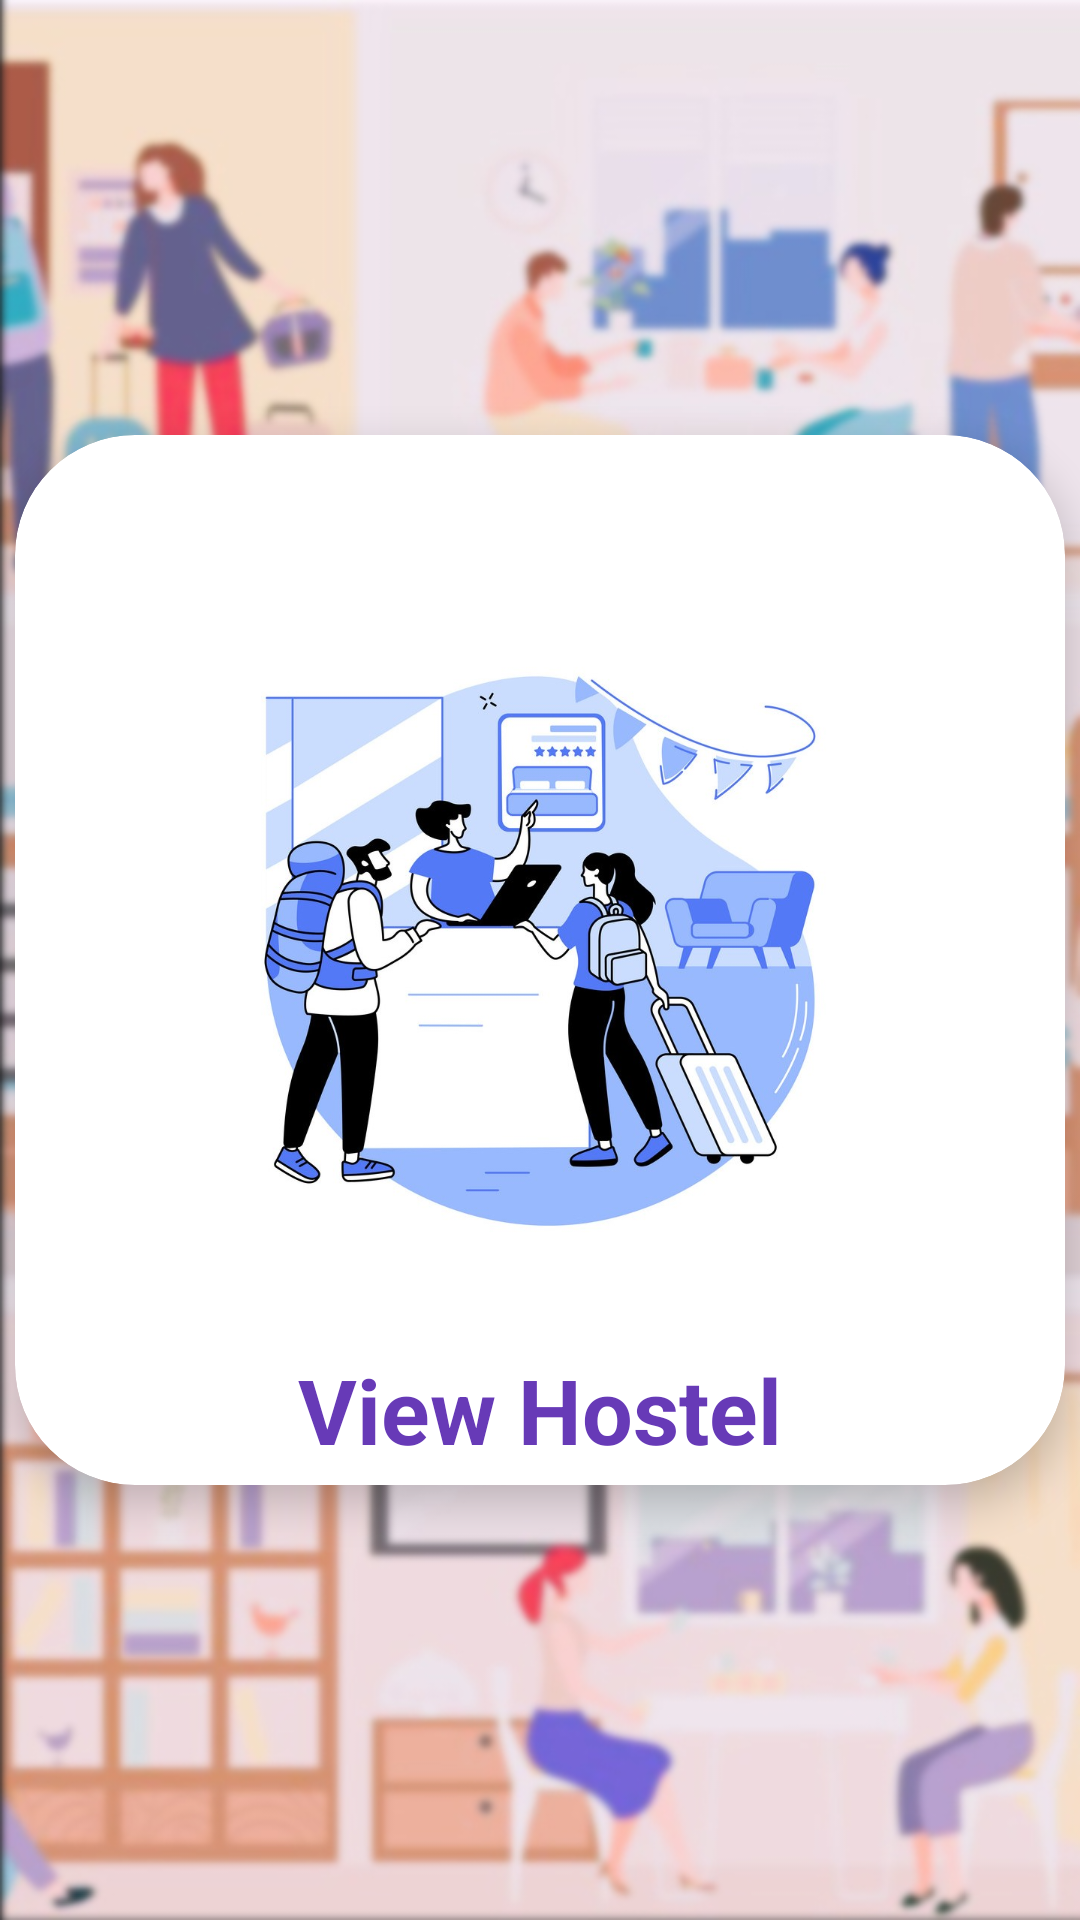

Layout XML and referenced resources for this Android screen:
<!-- AndroidManifest.xml: application theme Theme.Hostel_Magement -->
<!-- res/layout/activity_student_cardview.xml -->
<?xml version="1.0" encoding="utf-8"?>
<LinearLayout xmlns:android="http://schemas.android.com/apk/res/android"
    android:layout_width="match_parent"
    android:layout_height="match_parent"
    xmlns:app="http://schemas.android.com/apk/res-auto"
    android:orientation="vertical"
    android:background="@drawable/bgblur"
    android:gravity="center"
    android:name=".ui.Student_cardviewActivity">


    
    <androidx.cardview.widget.CardView
        android:id="@+id/cardView_view_hostel"
        android:layout_width="350dp"
        android:layout_height="350dp"
        app:cardCornerRadius="40dp"
        app:cardElevation="8dp">

        <ImageView
            android:layout_width="250dp"
            android:layout_height="250dp"
            android:layout_gravity="center"
            android:layout_marginTop="0dp"
            android:src="@drawable/cardview1" />


        <TextView
            android:id="@+id/viewHostel"
            android:layout_width="wrap_content"
            android:layout_height="wrap_content"
            android:layout_gravity="center"
            android:layout_marginTop="150dp"
            android:text="View Hostel"
            android:textColor="@color/primaryColor"
            android:textStyle="bold"
            android:textSize="30sp" />

        <LinearLayout
            android:layout_width="match_parent"
            android:layout_height="wrap_content"
            android:orientation="vertical"
            android:layout_marginTop="310dp"
            android:padding="16dp">


        </LinearLayout>
    </androidx.cardview.widget.CardView>

</LinearLayout>
<!-- resources referenced by this layout -->
<resources>
  <color name="primaryColor">#FF673AB7</color>
  <!-- drawable bgblur: jpg bitmap (drawable, 194683 bytes) -->
  <!-- drawable cardview1: jpg bitmap (drawable, 111197 bytes) -->
  <style name="Theme.Hostel_Magement" parent="Theme.MaterialComponents.DayNight.DarkActionBar">
          
          <item name="colorPrimary">@color/primaryColor</item>
          <item name="colorPrimaryVariant">@color/primaryColor</item>
          <item name="colorOnPrimary">@color/white</item>
          
          <item name="colorSecondary">@color/primaryColor</item>
          <item name="colorSecondaryVariant">@color/primaryColor</item>
          <item name="colorOnSecondary">@color/black</item>
          
          <item name="android:statusBarColor" tools:targetApi="21">?attr/colorPrimaryVariant</item>
          
      </style>
  <color name="white">#FFFFFFFF</color>
  <color name="black">#FF000000</color>
</resources>
